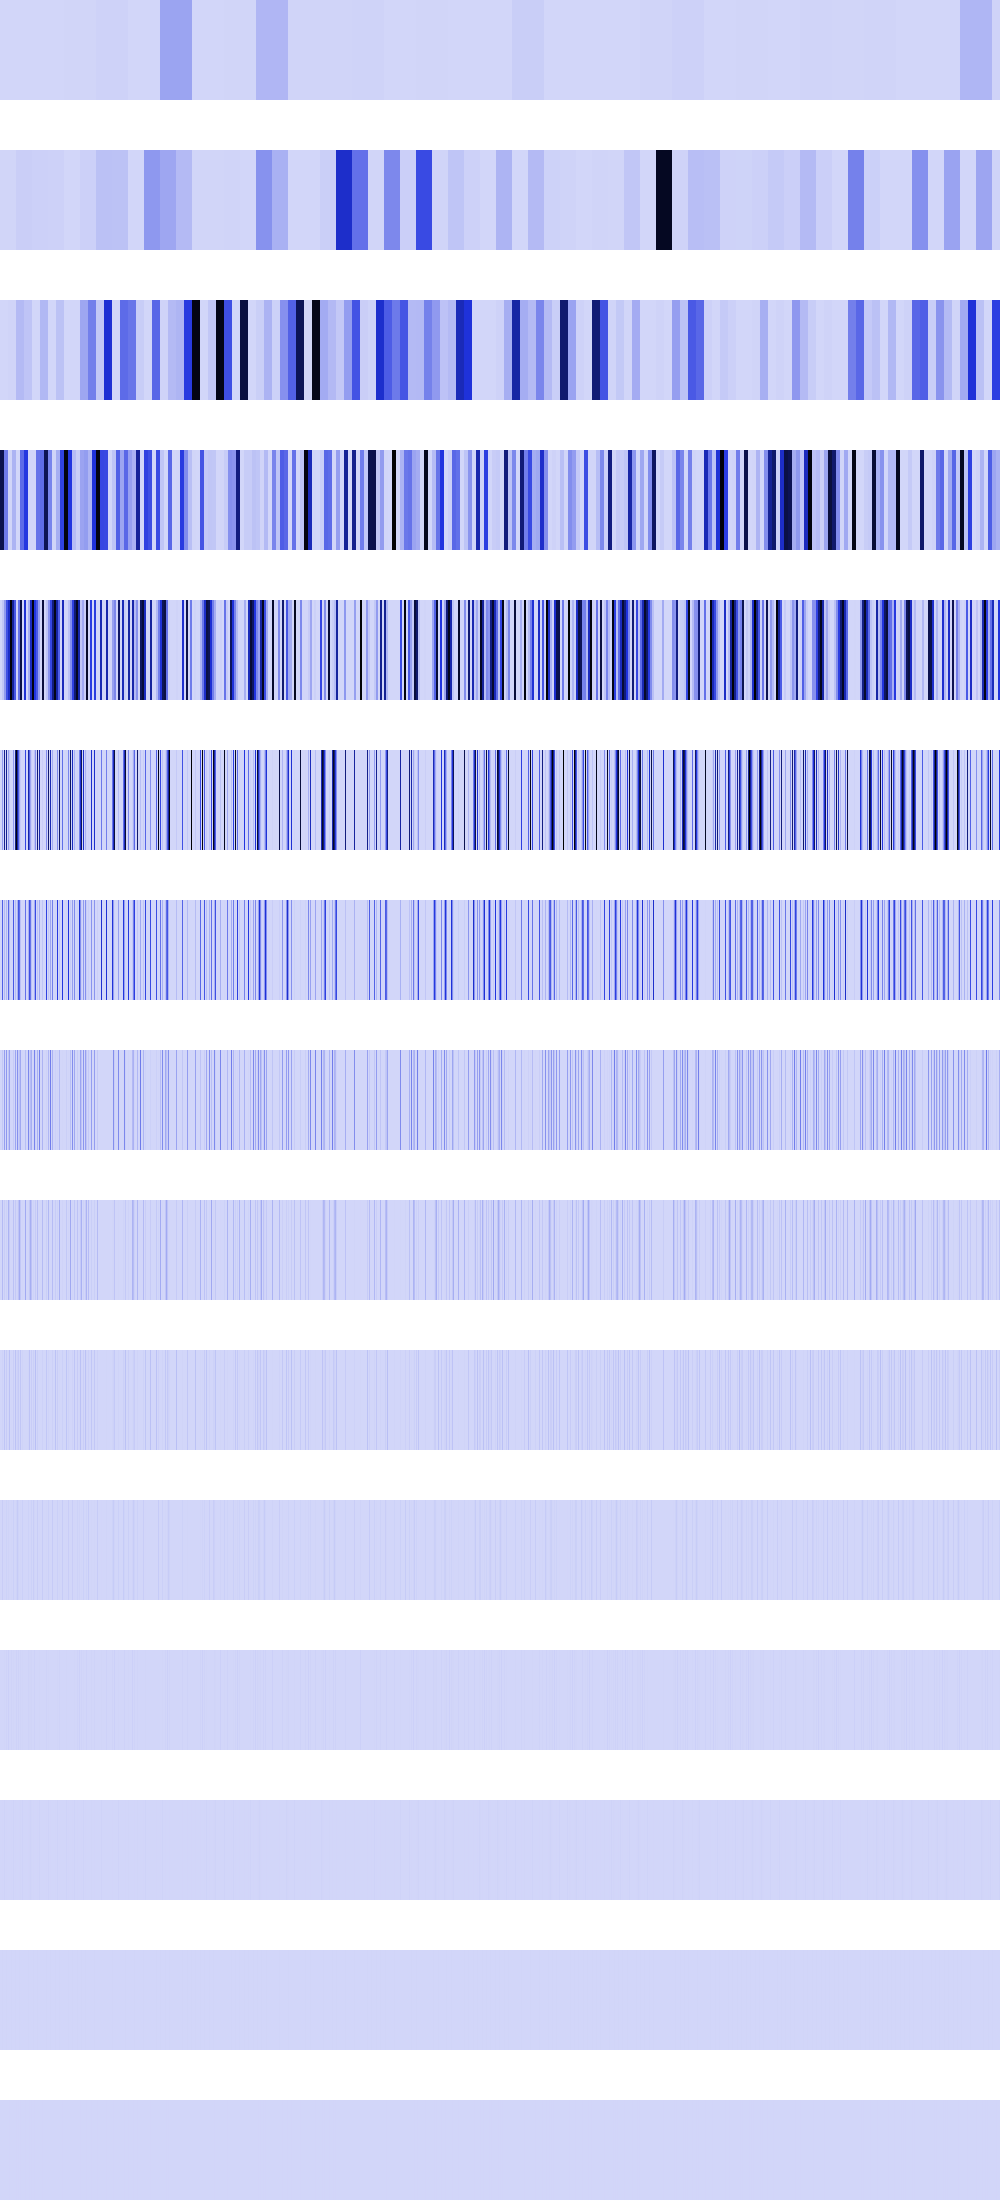

Source data for this figure (header and first rows):
28900, 28900, 28900, 28900, 28900, 28900, 28900, 28900, 28900, 28900, 28900, 28900, 28900, 28900, 28900, 28900, 28900, 28900, 28900, 28900, 28900, 28900, 28900, 28900
4343050, 4343050, 4343050, 4343050, 4343050, 4343050, 4343050, 4343050, 4343050, 4343050, 4343050, 4343050, 4343050, 4343050, 4343050, 4343050, 23502894, 23502894, 23502894, 23502894, 23502894, 23502894, 23502894, 23502894
0, 0, 0, 0, 0, 0, 0, 0, 5875723, 5875723, 5875723, 5875723, 5875723, 5875723, 5875723, 5875723, 81289000, 81289000, 81289000, 81289000, 81289000, 81289000, 81289000, 81289000
868609088, 868609088, 868609088, 868609088, 265302032, 265302032, 265302032, 265302032, 3041536, 3041536, 3041536, 3041536, 101605552, 101605552, 101605552, 101605552, 0, 0, 0, 0, 311456320, 311456320, 311456320, 311456320
0, 0, 43454464, 43454464, 173817856, 173817856, 391086784, 391086784, 541220672, 541220672, 1061208128, 1061208128, 675158400, 675158400, 376046304, 376046304, 14992384, 14992384, 290910592, 290910592, 891373632, 891373632, 147456, 147456
0, 0, 173817856, 0, 695271424, 0, 675158400, 0, 163840000, 38539264, 0, 147456, 0, 184090624, 0, 715659264, 1036321088, 655360000, 361300736, 154157056, 33918976, 0, 589824, 0
0, 0, 347635712, 0, 81920000, 0, 92045312, 0, 327680000, 77078528, 0, 294912, 0, 368181248, 0, 72384512, 663552, 102760448, 378672832, 308314112, 67837952, 0, 1179648, 0
0, 0, 40960000, 0, 163840000, 0, 184090624, 0, 51380224, 154157056, 0, 589824, 0, 31719424, 0, 144769024, 1327104, 205520896, 27541504, 62980096, 135675904, 0, 2359296, 0
0, 0, 81920000, 0, 25690112, 0, 15859712, 0, 102760448, 31490048, 0, 1179648, 0, 63438848, 0, 37879808, 2654208, 8388608, 55083008, 125960192, 44859392, 0, 4718592, 0
0, 0, 12845056, 0, 51380224, 0, 31719424, 0, 4194304, 62980096, 0, 2359296, 0, 26214400, 0, 58982400, 5308416, 16777216, 34668544, 262144, 47775744, 0, 9437184, 0
0, 0, 25690112, 0, 2097152, 0, 13107200, 0, 8388608, 131072, 0, 4718592, 0, 18874368, 0, 524288, 10616832, 33554432, 10616832, 524288, 3276800, 0, 18874368, 0
0, 0, 1048576, 0, 4194304, 0, 9437184, 0, 16777216, 262144, 0, 9437184, 0, 4194304, 0, 1048576, 12845056, 0, 12845056, 1048576, 6553600, 0, 4194304, 0
0, 0, 2097152, 0, 8388608, 0, 2097152, 0, 0, 524288, 0, 2097152, 0, 8388608, 0, 2097152, 524288, 0, 524288, 2097152, 4718592, 0, 8388608, 0
0, 0, 4194304, 0, 0, 0, 4194304, 0, 0, 1048576, 0, 4194304, 0, 0, 0, 4194304, 1048576, 0, 1048576, 4194304, 1048576, 0, 0, 0
0, 0, 0, 0, 0, 0, 0, 0, 0, 2097152, 0, 0, 0, 0, 0, 0, 2097152, 0, 2097152, 0, 2097152, 0, 0, 0
